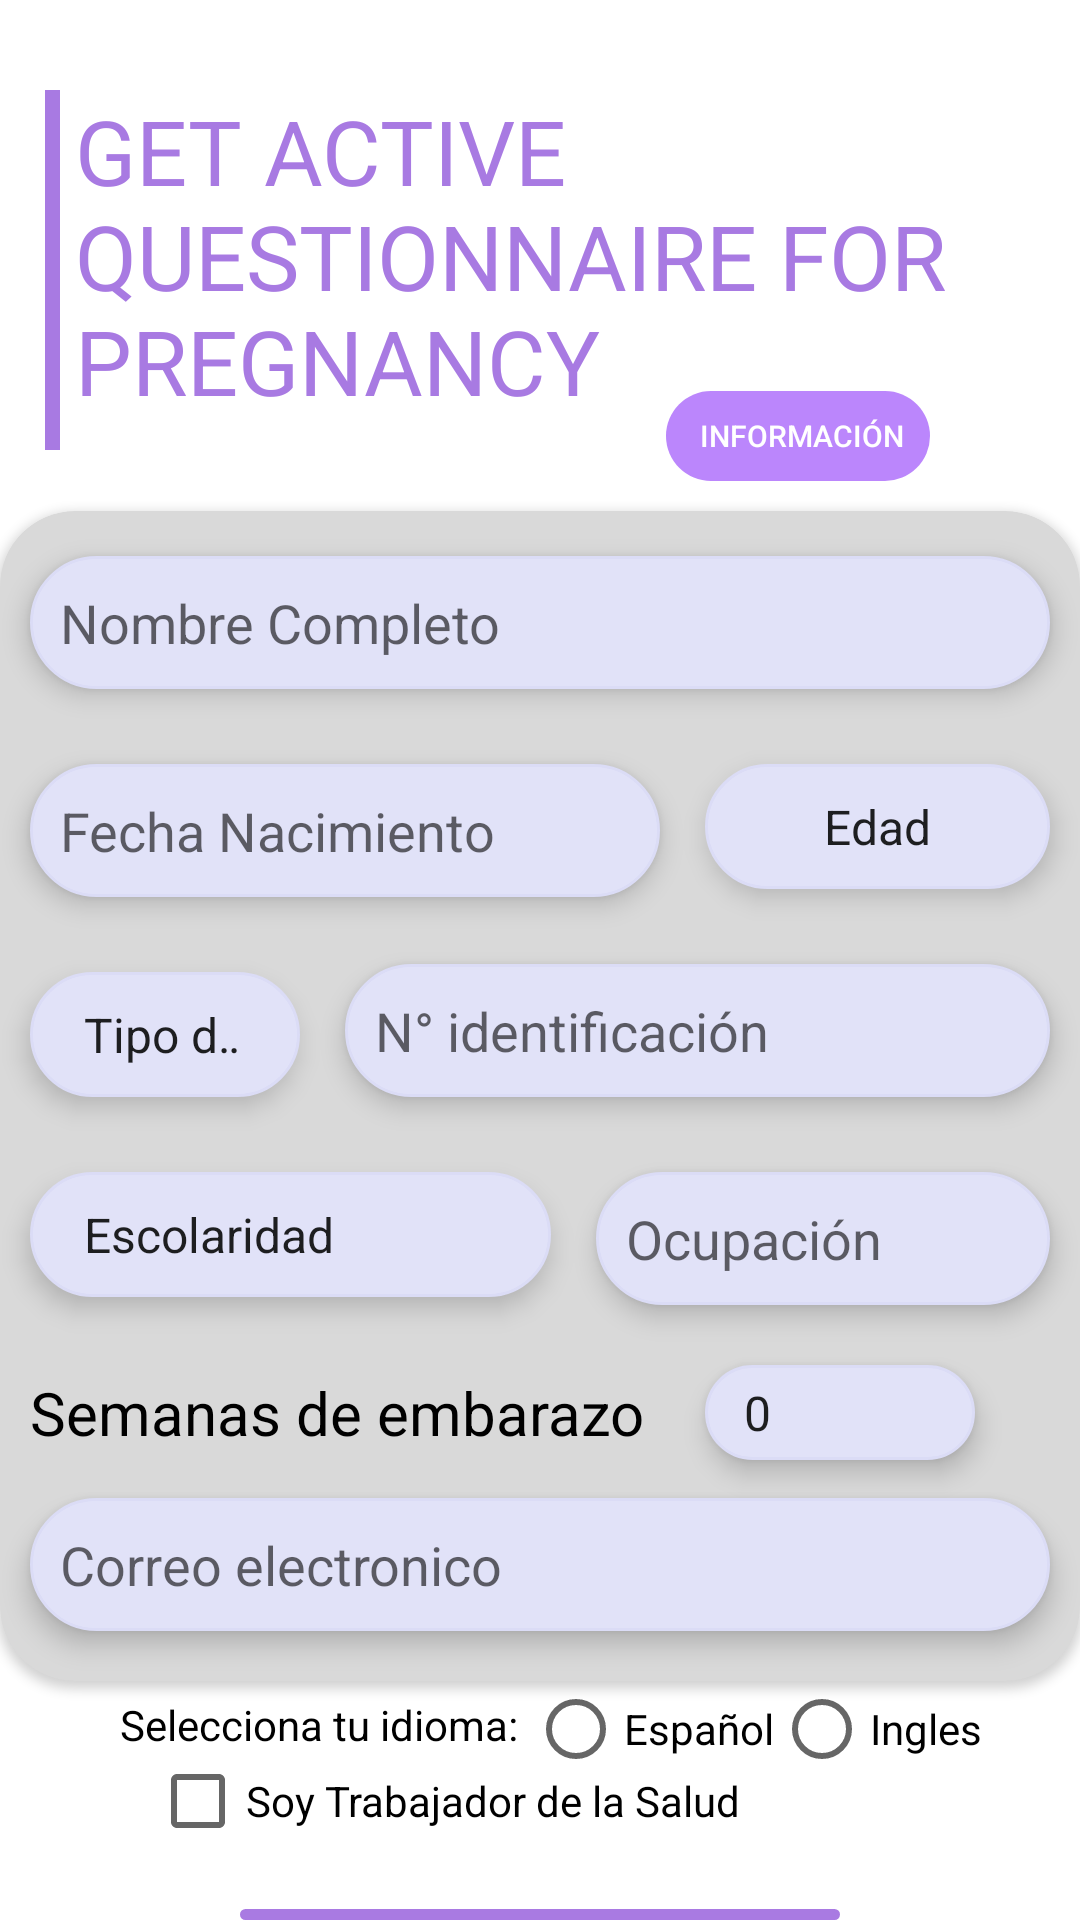

Reconstruct the res/layout file that produces this screen, plus the resources it refers to.
<!-- AndroidManifest.xml: application theme Theme.AppCompat.Light.NoActionBar -->
<!-- res/layout/activity_datos.xml -->
<?xml version="1.0" encoding="utf-8"?>
<RelativeLayout xmlns:android="http://schemas.android.com/apk/res/android"
    xmlns:app="http://schemas.android.com/apk/res-auto"
    xmlns:tools="http://schemas.android.com/tools"
    android:layout_width="match_parent"
    android:layout_height="match_parent"
    tools:context=".DatosActivity"
    android:background="@color/white">

    <ImageView
        android:id="@+id/imageView3"
        android:layout_width="5dp"
        android:layout_height="120dp"
        android:background="#A87AE2"
        android:layout_toLeftOf="@+id/txtTitle"
        android:layout_marginTop="30dp"
        android:layout_marginRight="5dp"/>

    <TextView
        android:id="@+id/txtTitle"
        android:layout_width="310dp"
        android:layout_height="wrap_content"
        android:text="GET ACTIVE QUESTIONNAIRE FOR PREGNANCY"
        android:textAppearance="@style/TextAppearance.Material3.HeadlineLarge"
        android:textSize="30dp"
        android:textColor="#A87AE2"
        android:layout_marginTop="30dp"
        android:layout_marginBottom="30dp"
        android:layout_centerHorizontal="true"/>

    <androidx.cardview.widget.CardView
        android:id="@+id/cardDatos"
        android:layout_width="360dp"
        android:layout_height="390dp"
        android:backgroundTint="#d9d9d9"
        android:layout_below="@+id/txtTitle"
        android:layout_centerHorizontal="true"
        app:cardCornerRadius="25dp">

        <RelativeLayout
            android:layout_width="match_parent"
            android:layout_height="match_parent">

            <EditText
                android:id="@+id/editNombre"
                android:layout_width="match_parent"
                android:layout_height="wrap_content"
                android:ems="10"
                android:hint="Nombre Completo"
                android:inputType="textPersonName"
                android:layout_centerHorizontal="true"
                android:layout_marginTop="15dp"
                android:layout_marginLeft="10dp"
                android:layout_marginRight="10dp"
                android:elevation="5dp"
                android:padding="10dp"
                android:background="@drawable/custom_datos"/>
            <EditText
                android:id="@+id/editNacimiento"
                android:layout_width="wrap_content"
                android:layout_height="wrap_content"
                android:ems="10"
                android:hint="Fecha Nacimiento"
                android:inputType="date"
                android:focusable="false"
                android:clickable="true"
                android:maxLines="1"
                android:layout_below="@+id/editNombre"
                android:layout_marginTop="25dp"
                android:layout_marginLeft="10dp"
                android:elevation="5dp"
                android:padding="10dp"
                android:background="@drawable/custom_datos"/>

            <Spinner
                android:id="@+id/spinnerEdad"
                android:layout_width="match_parent"
                android:layout_height="wrap_content"
                android:entries="@array/Edad"
                android:layout_toRightOf="@+id/editNacimiento"
                android:layout_below="@id/editNombre"
                android:layout_marginTop="25dp"
                android:layout_marginLeft="15dp"
                android:layout_marginRight="10dp"
                android:textAlignment="center"
                android:elevation="5dp"
                android:padding="10dp"
                android:background="@drawable/custom_datos"/>
            <Spinner
                android:id="@+id/spinner_cc"
                android:layout_width="90dp"
                android:layout_height="wrap_content"
                android:entries="@array/C.C"
                android:layout_below="@+id/editNacimiento"
                android:layout_marginTop="25dp"
                android:layout_marginLeft="10dp"
                android:elevation="5dp"
                android:padding="10dp"
                android:background="@drawable/custom_datos"/>

            <EditText
                android:id="@+id/editDocumento"
                android:layout_width="match_parent"
                android:layout_height="wrap_content"
                android:ems="10"
                android:hint="N° identificación"
                android:inputType="number"
                android:layout_below="@+id/spinnerEdad"
                android:layout_toRightOf="@+id/spinner_cc"
                android:layout_marginTop="25dp"
                android:layout_marginLeft="15dp"
                android:layout_marginRight="10dp"
                android:elevation="5dp"
                android:padding="10dp"
                android:background="@drawable/custom_datos"/>

            <Spinner
                android:id="@+id/spinnerEscolar"
                android:layout_width="wrap_content"
                android:layout_height="wrap_content"
                android:entries="@array/Escolaridad"
                android:layout_below="@id/spinner_cc"
                android:layout_marginTop="25dp"
                android:layout_marginLeft="10dp"
                android:elevation="5dp"
                android:padding="10dp"
                android:background="@drawable/custom_datos"/>

            <EditText
                android:id="@+id/editOcupacion"
                android:layout_width="wrap_content"
                android:layout_height="wrap_content"
                android:ems="10"
                android:hint="Ocupación"
                android:inputType="textPersonName"
                android:layout_below="@id/editDocumento"
                android:layout_toRightOf="@id/spinnerEscolar"
                android:layout_marginTop="25dp"
                android:layout_marginLeft="15dp"
                android:layout_marginRight="10dp"
                android:elevation="5dp"
                android:padding="10dp"
                android:background="@drawable/custom_datos"/>

            <TextView
                android:id="@+id/txtEmbarazo"
                android:layout_width="wrap_content"
                android:layout_height="wrap_content"
                android:text="Semanas de embarazo"
                android:textSize="20sp"
                android:textColor="@color/black"
                android:layout_below="@id/spinnerEscolar"
                android:layout_marginTop="25dp"
                android:layout_marginLeft="10dp"/>

            <Spinner
                android:id="@+id/spinnerEmbarazo"
                android:layout_width="90dp"
                android:layout_height="wrap_content"
                android:entries="@array/semanas"
                android:layout_below="@id/editOcupacion"
                android:layout_toRightOf="@id/txtEmbarazo"
                android:layout_marginTop="20dp"
                android:layout_marginLeft="20dp"
                android:elevation="5dp"
                android:padding="5dp"
                android:background="@drawable/custom_datos"/>

            <EditText
                android:id="@+id/editEmail"
                android:layout_width="match_parent"
                android:layout_height="wrap_content"
                android:ems="10"
                android:hint="Correo electronico"
                android:inputType="textEmailAddress"
                android:layout_centerHorizontal="true"
                android:layout_marginTop="15dp"
                android:layout_marginLeft="10dp"
                android:layout_marginRight="10dp"
                android:elevation="5dp"
                android:padding="10dp"
                android:background="@drawable/custom_datos"
                android:layout_below="@+id/txtEmbarazo"/>

        </RelativeLayout>

    </androidx.cardview.widget.CardView>

    <CheckBox
        android:id="@+id/checkBoxSalud"
        android:layout_width="wrap_content"
        android:layout_height="wrap_content"
        android:defaultValue="false"
        android:text="Soy Trabajador de la Salud"
        android:layout_below="@id/txtIdioma"
        android:layout_marginLeft="50dp"/>

    <TextView
        android:id="@+id/txtIdioma"
        android:layout_width="wrap_content"
        android:layout_height="wrap_content"
        android:text="Selecciona tu idioma: "
        android:textColor="@color/black"
        android:layout_marginTop="5dp"
        android:layout_below="@id/cardDatos"
        android:layout_marginLeft="40dp"/>

    <RadioGroup
        android:id="@+id/groupIdioma"
        android:layout_width="wrap_content"
        android:layout_height="wrap_content"
        android:layout_below="@id/cardDatos"
        android:layout_toRightOf="@+id/txtIdioma"
        android:orientation="horizontal">

        <RadioButton
            android:id="@+id/radioButton"
            android:layout_width="wrap_content"
            android:layout_height="wrap_content"
            android:text="Español" />

        <RadioButton
            android:id="@+id/radioButton2"
            android:layout_width="wrap_content"
            android:layout_height="wrap_content"
            android:text="Ingles" />
    </RadioGroup>

    <Button
        android:id="@+id/btnDatosSiguiente"
        android:layout_width="200dp"
        android:layout_height="45dp"
        android:text="Siguiente"
        android:textColor="@color/white"
        android:backgroundTint="#a97ae2"
        android:layout_centerHorizontal="true"
        android:layout_below="@id/checkBoxSalud"
        android:layout_marginTop="20dp"
        android:background="@drawable/custom_button"/>

    <Button
        android:id="@+id/imageInfo"
        android:layout_width="wrap_content"
        android:layout_height="30dp"
        android:background="@drawable/custom_button"
        android:backgroundTint="@color/purple_200"
        android:text=" Información"
        android:textSize="10sp"
        android:textColor="@color/white"
        android:layout_marginBottom="10dp"
        android:layout_above="@id/cardDatos"
        android:layout_alignParentRight="true"
        android:layout_marginRight="50dp"/>


</RelativeLayout>
<!-- resources referenced by this layout -->
<resources>
  <string-array name="C.C">
          <item>Tipo documento</item>
          <item>Cedula de ciudadania</item>
          <item>Tarjeta de identidad</item>
          <item>Pasaporte</item>
      </string-array>
  <string-array name="Edad">
          <item>Edad</item>
          <item>1</item>
          <item>2</item>
          <item>3</item>
          <item>4</item>
          <item>5</item>
          <item>6</item>
          <item>7</item>
          <item>8</item>
          <item>9</item>
          <item>10</item>
          <item>11</item>
          <item>12</item>
          <item>13</item>
          <item>14</item>
          <item>15</item>
          <item>16</item>
          <item>17</item>
          <item>18</item>
          <item>19</item>
          <item>20</item>
          <item>21</item>
          <item>22</item>
          <item>23</item>
          <item>24</item>
          <item>25</item>
          <item>26</item>
          <item>27</item>
          <item>28</item>
          <item>29</item>
          <item>30</item>
          <item>31</item>
          <item>32</item>
          <item>33</item>
          <item>34</item>
          <item>35</item>
          <item>36</item>
          <item>37</item>
          <item>38</item>
          <item>39</item>
          <item>40</item>
          <item>41</item>
          <item>42</item>
          <item>43</item>
          <item>44</item>
          <item>45</item>
          <item>46</item>
          <item>47</item>
          <item>48</item>
          <item>49</item>
          <item>50</item>
      </string-array>
  <string-array name="Escolaridad">
          <item>Escolaridad</item>
          <item>Preescolar</item>
          <item>Básica Primaria(5°)</item>
          <item>Básica Secundaria(9°)</item>
          <item>Bachiller(11°)</item>
          <item>Técnico</item>
          <item>Profesional</item>
          <item>Maestría</item>
          <item>Doctorado</item>
      </string-array>
  <string-array name="semanas">
          <item>0</item>
          <item>1</item>
          <item>2</item>
          <item>3</item>
          <item>4</item>
          <item>5</item>
          <item>6</item>
          <item>7</item>
          <item>8</item>
          <item>9</item>
          <item>10</item>
          <item>11</item>
          <item>12</item>
          <item>13</item>
          <item>14</item>
          <item>15</item>
          <item>16</item>
          <item>17</item>
          <item>18</item>
          <item>19</item>
          <item>20</item>
          <item>21</item>
          <item>22</item>
          <item>23</item>
          <item>24</item>
          <item>25</item>
          <item>26</item>
          <item>27</item>
          <item>28</item>
          <item>29</item>
          <item>30</item>
          <item>31</item>
          <item>32</item>
          <item>33</item>
          <item>34</item>
          <item>35</item>
          <item>36</item>
          <item>37</item>
          <item>38</item>
          <item>39</item>
          <item>40</item>
          <item>41</item>
          <item>42</item>
      </string-array>
  <color name="black">#FF000000</color>
  <color name="purple_200">#FFBB86FC</color>
  <color name="white">#FFFFFFFF</color>
  <!-- drawable custom_button (drawable) -->
  <?xml version="1.0" encoding="utf-8"?>
  <shape xmlns:android="http://schemas.android.com/apk/res/android"
      android:shape="rectangle">
  
      <corners
          android:radius="190dp" />
  
  
  </shape>
  <!-- drawable custom_datos (drawable) -->
  <?xml version="1.0" encoding="utf-8"?>
  <shape xmlns:android="http://schemas.android.com/apk/res/android"
      android:shape="rectangle">
  
      <stroke
          android:color="@color/gris"
          android:width="1dp"/>
      <corners
          android:radius="190dp"/>
      <solid
          android:color="#e1e2f8"/>
  
  
  </shape>
  <color name="gris">#DBDCF6</color>
</resources>
